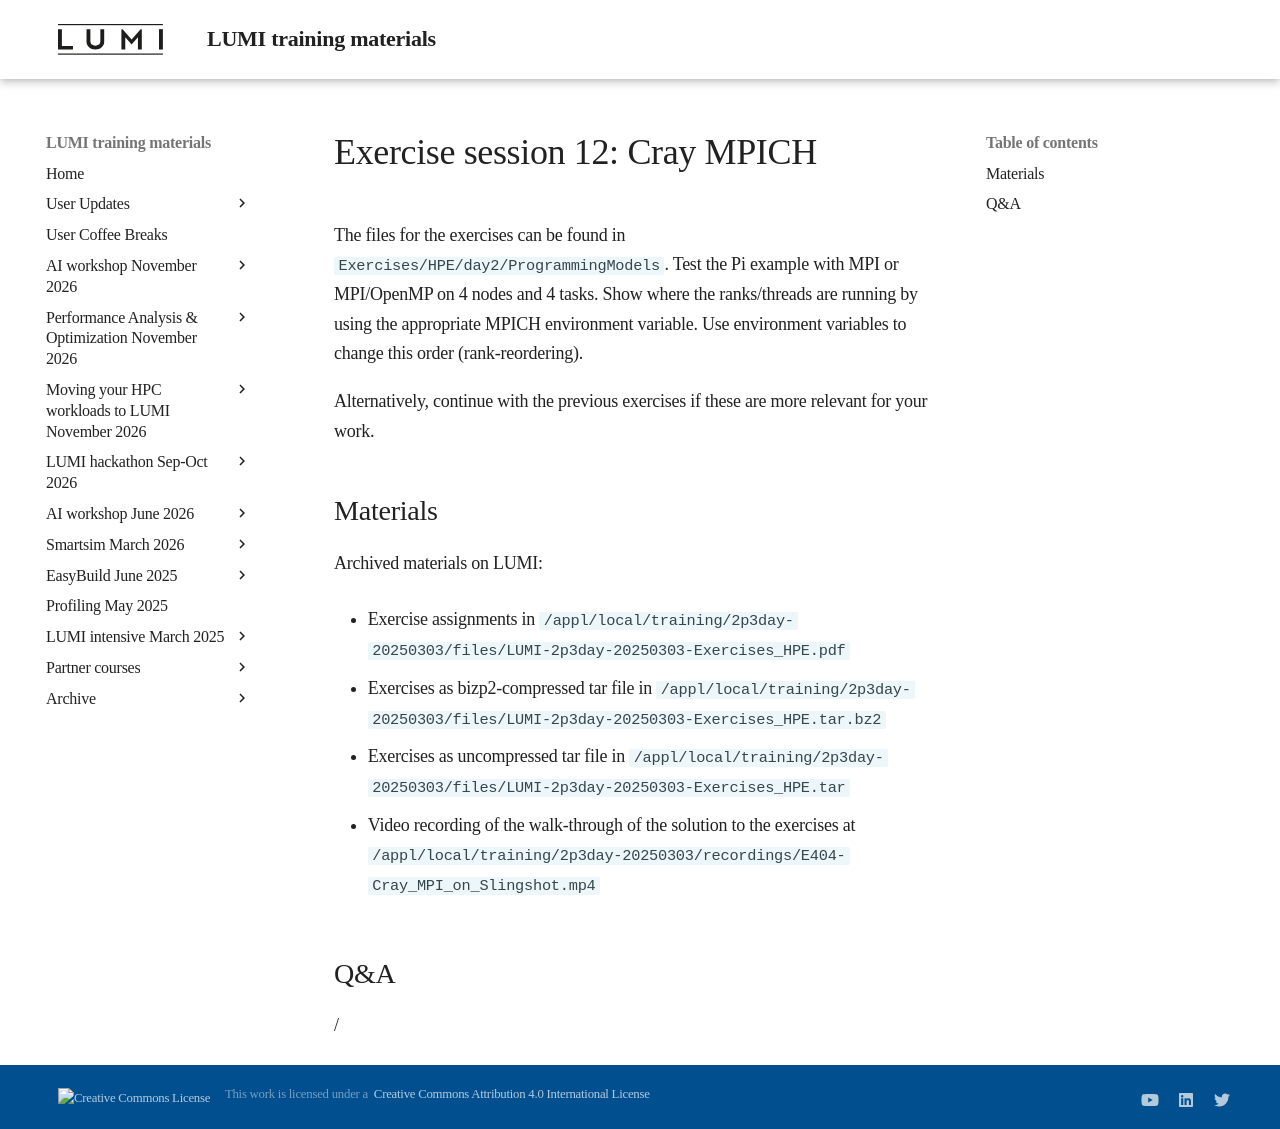

repository: Lumi-supercomputer/LUMI-training-materials · page: 2p3day-20250303/ME404-Exercises-12/index.html · generator: mkdocs

# Exercise session 12: Cray MPICH

The files for the exercises can be found in `Exercises/HPE/day2/ProgrammingModels`.
Test the Pi example with MPI or MPI/OpenMP on 4 nodes and 4 tasks.
Show where the ranks/threads are running by using the appropriate MPICH environment variable.
Use environment variables to change this order (rank-reordering).

Alternatively, continue with the previous exercises if these are more relevant for your work.


## Materials

<!--
No materials available at the moment.
-->

<!--
Temporary location of materials (for the lifetime of the training project):

-   See the exercise assignments in
    `/project/project_465001726/Slides/HPE/Exercises.pdf`

-   Exercise files in `/project/project_465001726/Exercises/HPE/day2`
-->

<!--
Temporary web-available materials:

-    Overview exercise assignments day 1+2+3 temporarily available on
     [this link](https://462000265.lumidata.eu/2p3day-20250303/files/LUMI-2p3day-20250303-3_Exercises_day3.pdf)
-->

Archived materials on LUMI:

-   Exercise assignments in `/appl/local/training/2p3day-20250303/files/LUMI-2p3day-20250303-Exercises_HPE.pdf`

-   Exercises as bizp2-compressed tar file in
    `/appl/local/training/2p3day-20250303/files/LUMI-2p3day-20250303-Exercises_HPE.tar.bz2`

-   Exercises as uncompressed tar file in
    `/appl/local/training/2p3day-20250303/files/LUMI-2p3day-20250303-Exercises_HPE.tar`

-   Video recording of the walk-through of the solution to the exercises at
    `/appl/local/training/2p3day-20250303/recordings/E404-Cray_MPI_on_Slingshot.mp4`


## Q&A

/
